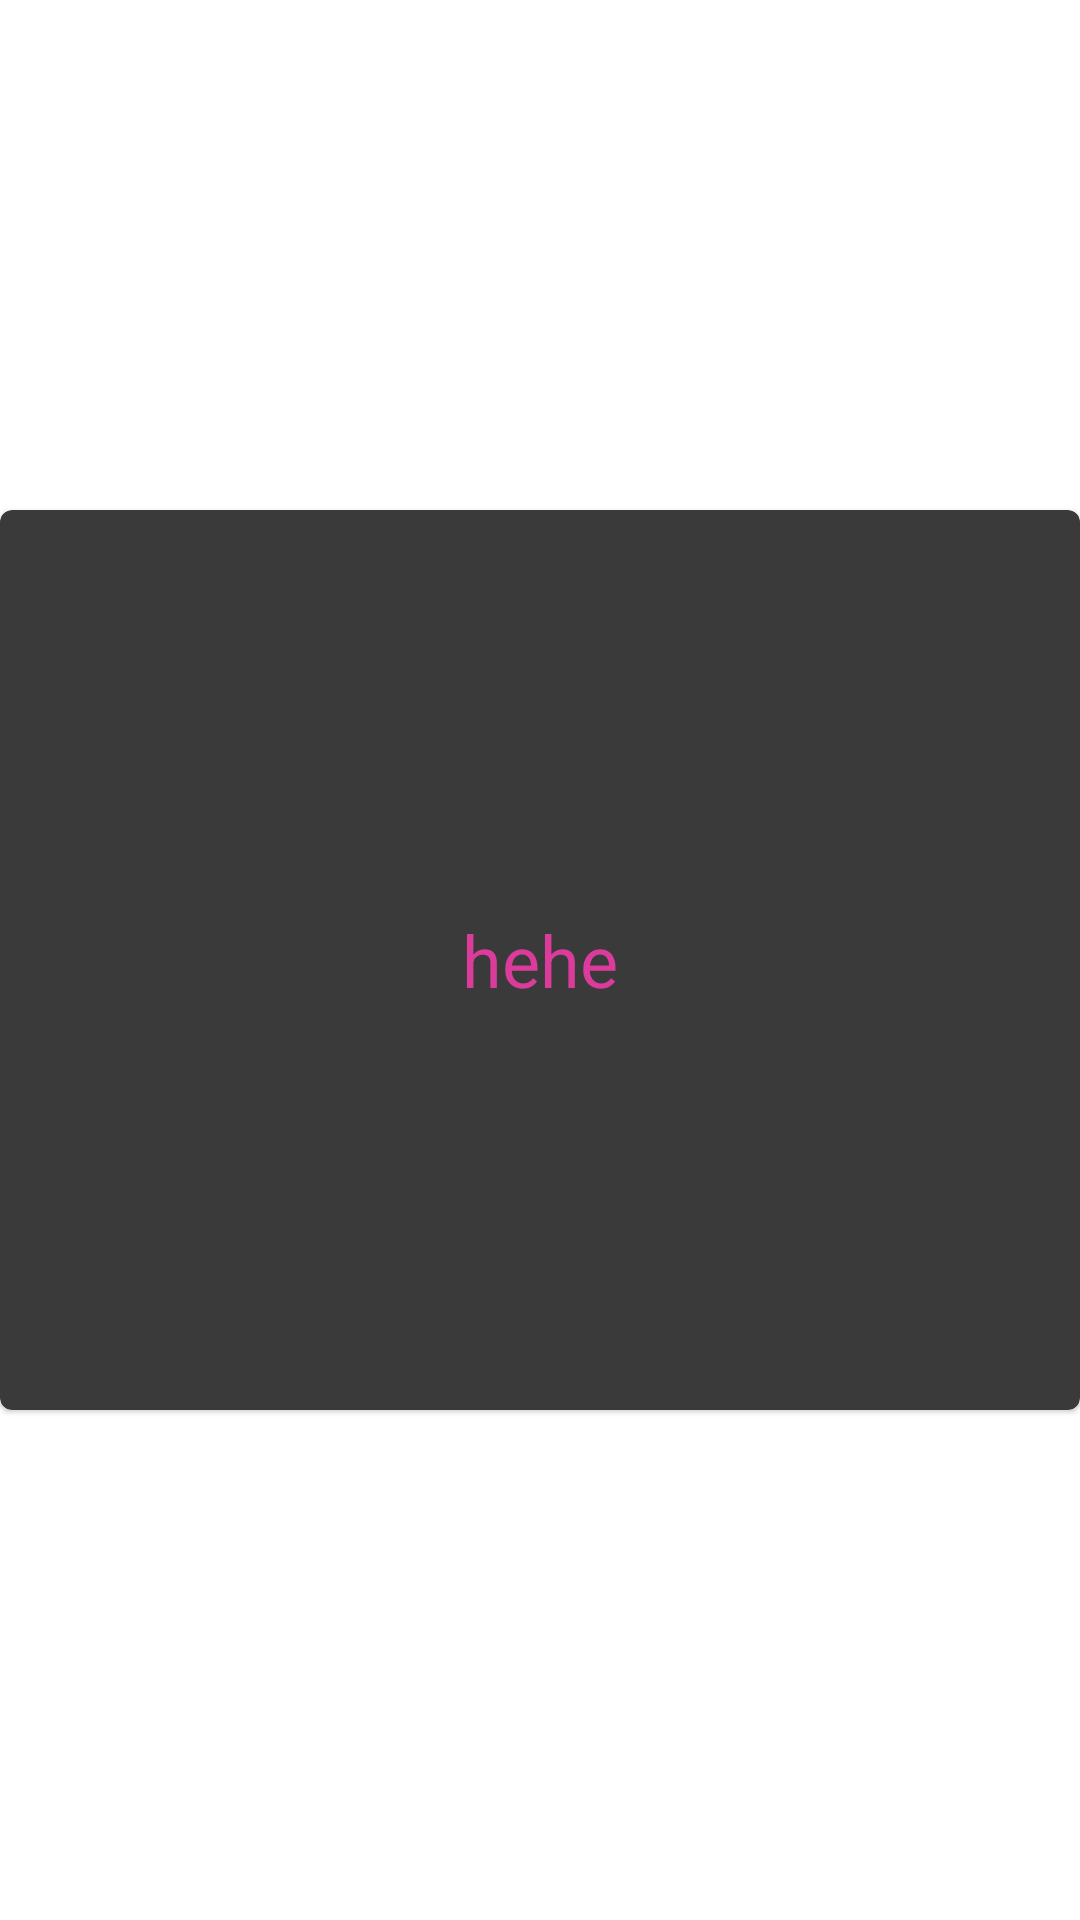

The Android layout XML behind this screen, and the referenced resources:
<!-- AndroidManifest.xml: application theme Theme.ScooterSharing -->
<!-- res/layout/fragment_speedometer.xml -->
<?xml version="1.0" encoding="utf-8"?>
<FrameLayout xmlns:android="http://schemas.android.com/apk/res/android" xmlns:app="http://schemas.android.com/apk/res-auto"
    xmlns:tools="http://schemas.android.com/tools"
    android:layout_width="match_parent"
    android:layout_height="match_parent"
    tools:context=".viewmodel.SpeedometerFragment">

    <com.google.android.material.card.MaterialCardView
        android:id="@+id/speedometer_card"
        android:layout_gravity="center"
        android:layout_width="match_parent"
        android:backgroundTint="@color/dark_grey"
        android:layout_height="300dp">

        <TextView
            android:id="@+id/showSpeed"
            android:layout_height="match_parent"
            android:layout_width="match_parent"
            android:gravity="center"
            android:textColor="@color/primary_pink"
            android:textAppearance="@style/subtitle"
            android:text="hehe"/>

    </com.google.android.material.card.MaterialCardView>


</FrameLayout>
<!-- resources referenced by this layout -->
<resources>
  <color name="dark_grey">#3A3A3A</color>
  <color name="primary_pink">#DB3C9C</color>
  <style name="subtitle">
          <item name="android:textSize">24sp</item>
      </style>
  <style name="Theme.ScooterSharing" parent="Theme.MaterialComponents.DayNight.NoActionBar">
          
          <item name="colorPrimary">@color/primary_pink</item>
          <item name="colorPrimaryVariant">@color/primary_purple</item>
          <item name="colorOnPrimary">@color/white</item>
  
          
          <item name="colorSecondary">@color/teal_200</item>
          <item name="colorSecondaryVariant">@color/teal_700</item>
          <item name="colorOnSecondary">#5C5C5C</item>
  
          
          <item name="android:statusBarColor">#E91E63</item>
          
      </style>
  <color name="primary_purple">#9747FF</color>
  <color name="white">#FFFFFFFF</color>
  <color name="teal_200">#FF03DAC5</color>
  <color name="teal_700">#FF018786</color>
</resources>
